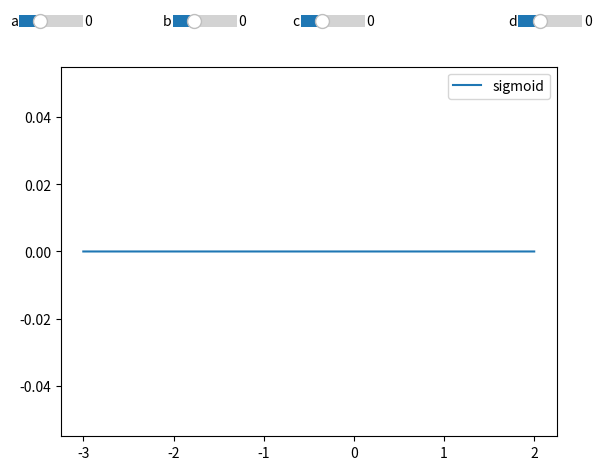

Write the Python code that produced this figure.
import numpy as np
import matplotlib.pyplot as plt
from matplotlib.widgets import Slider, Button
from matplotlib import cm

def sig(x, a, b, c, d):
    return 1/(1+np.power(np.e, -c*(x-a)))*d+b

t = np.arange(-3, 2, 0.001)

fig, ax = plt.subplots()
sig_line, = plt.plot(t, sig(t, 0, 0, 0, 0), label='sigmoid')

#axfreq = plt.axes([0.25, 0.95, 0.5, 0.05])

a_slider = Slider(ax=plt.axes([0.06, 0.95, 0.1, 0.05]), label='a', valmin=-1, valmax=2, valinit=0)
b_slider = Slider(ax=plt.axes([0.3, 0.95, 0.1, 0.05]), label='b', valmin=-1, valmax=2, valinit=0)
c_slider = Slider(ax=plt.axes([0.5, 0.95, 0.1, 0.05]), label='c', valmin=-1, valmax=2, valinit=0)
d_slider = Slider(ax=plt.axes([0.84, 0.95, 0.1, 0.05]), label='d', valmin=-1, valmax=2, valinit=0)

def update(val):
    a = a_slider.val
    b = b_slider.val
    c = c_slider.val
    d = d_slider.val
    sig_line.set_ydata(sig(t, a, b, c, d))
    fig.canvas.draw_idle()

a_slider.on_changed(update)
b_slider.on_changed(update)
c_slider.on_changed(update)
d_slider.on_changed(update)

#ax.set_xlabel('$\Delta$ t')
#ax.set_ylabel('$\Delta$ s')

ax.legend()

plt.show()




